Photos from the image-classification dataset "plates_augmented" in the GitHub repository calvarado2004/csca5642-cleaned-vs-dirty. Its 2 classes are: cleaned, dirty.

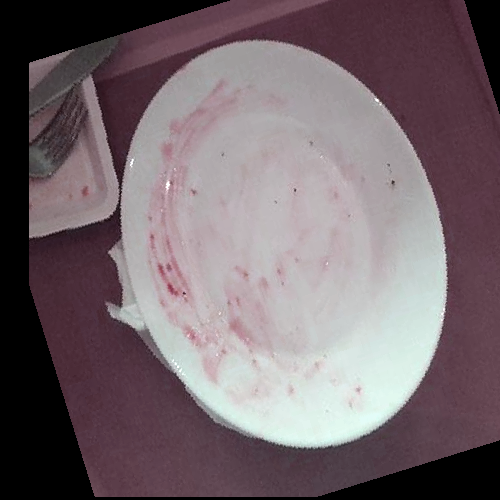
Label: dirty

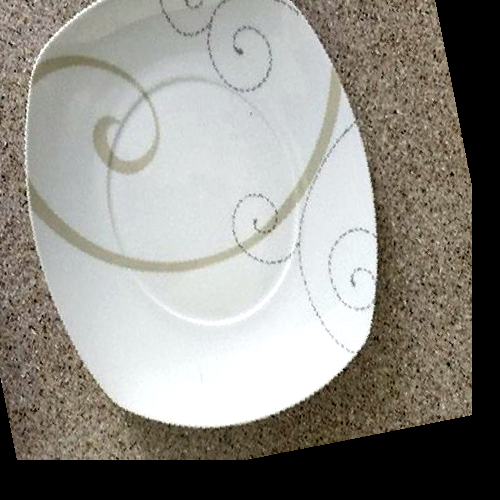
Label: cleaned

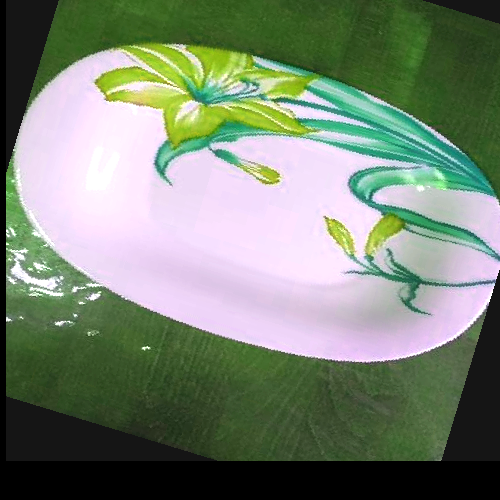
Label: cleaned

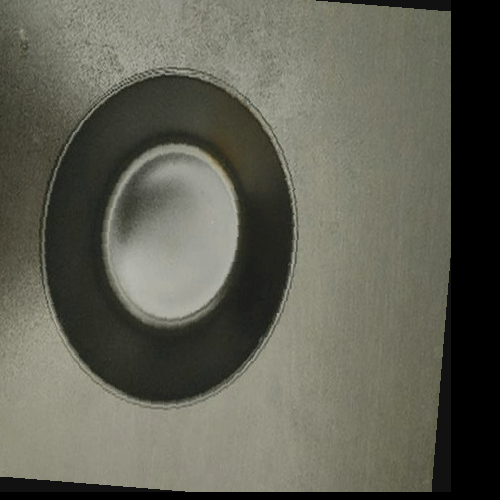
Label: cleaned

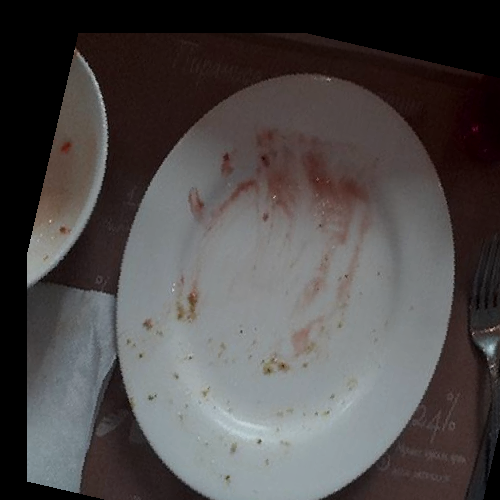
Label: dirty

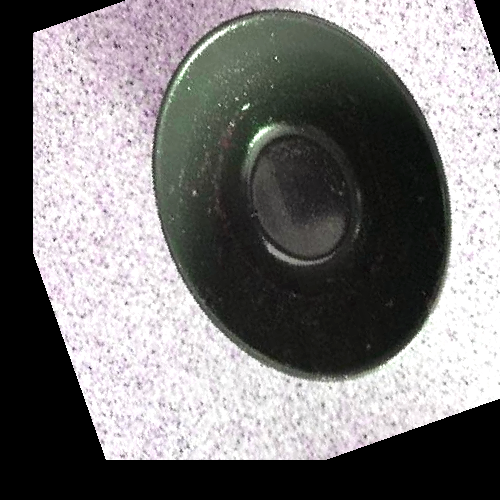
Label: dirty
